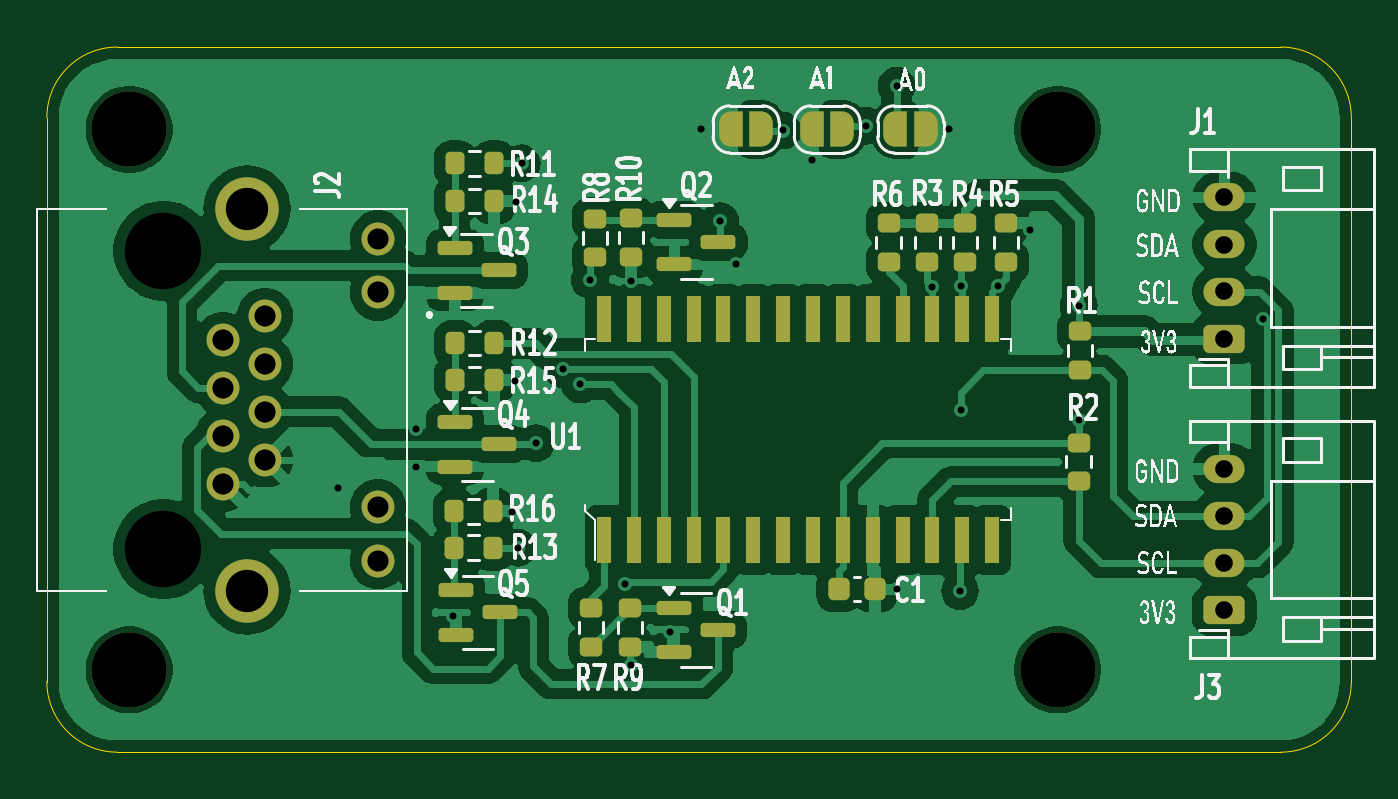
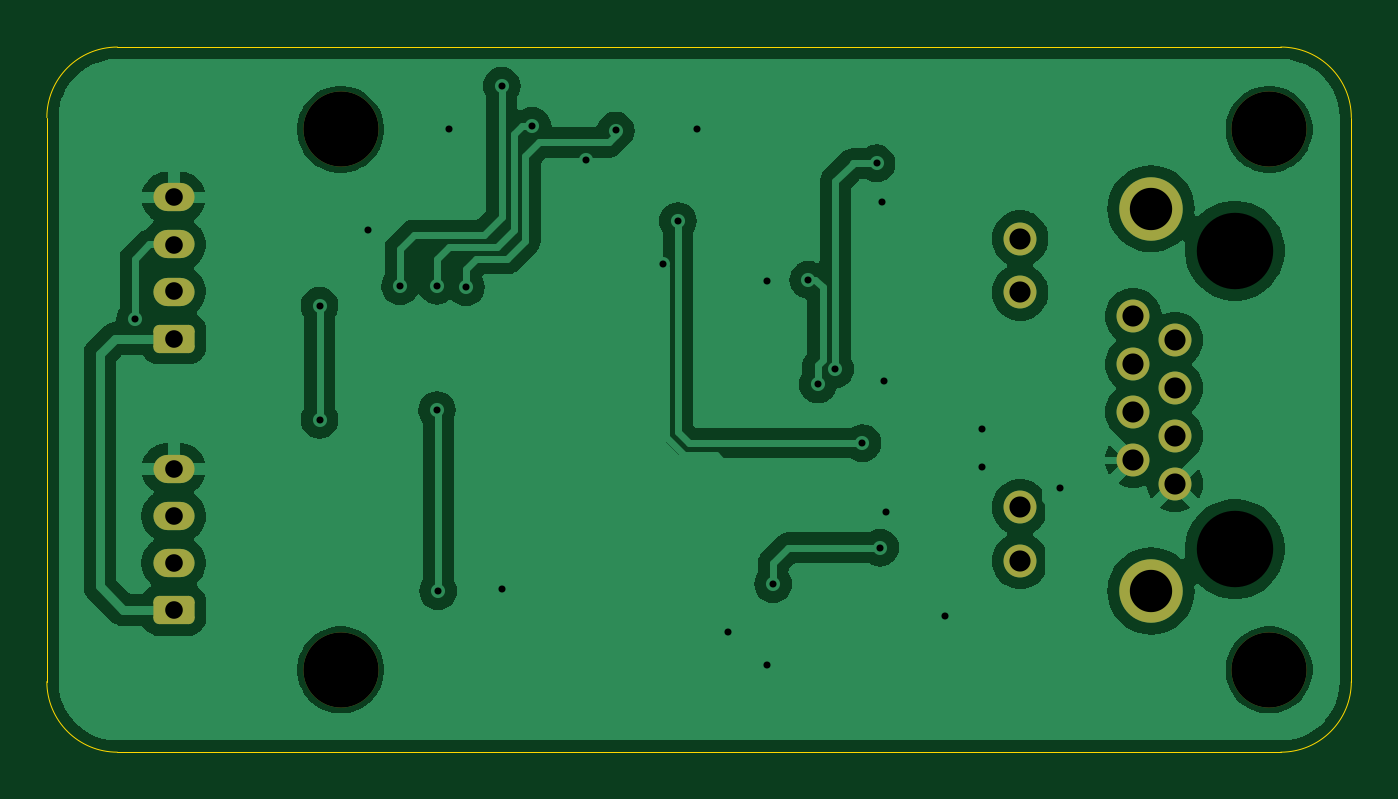
Circuit board: 11 layer files. Board 55.5 x 30.0 mm.
- bottom_copper: Maxxfan_ethernet_controller-B_Cu.gbr (66659 bytes)
- bottom_mask: Maxxfan_ethernet_controller-B_Mask.gbr (2027 bytes)
- paste: Maxxfan_ethernet_controller-B_Paste.gbr (506 bytes)
- bottom_silk: Maxxfan_ethernet_controller-B_Silkscreen.gbr (507 bytes)
- outline: Maxxfan_ethernet_controller-Edge_Cuts.gbr (1045 bytes)
- top_copper: Maxxfan_ethernet_controller-F_Cu.gbr (112820 bytes)
- top_mask: Maxxfan_ethernet_controller-F_Mask.gbr (5795 bytes)
- paste: Maxxfan_ethernet_controller-F_Paste.gbr (3714 bytes)
- top_silk: Maxxfan_ethernet_controller-F_Silkscreen.gbr (88047 bytes)
- drill: Maxxfan_ethernet_controller-NPTH.drl (394 bytes)
- drill: Maxxfan_ethernet_controller-PTH.drl (1488 bytes)

=== bottom_copper: Maxxfan_ethernet_controller-B_Cu.gbr (66659 bytes, source omitted) ===
=== bottom_mask: Maxxfan_ethernet_controller-B_Mask.gbr (2027 bytes, source withheld) ===
=== paste: Maxxfan_ethernet_controller-B_Paste.gbr ===
G04 #@! TF.GenerationSoftware,KiCad,Pcbnew,8.0.0*
G04 #@! TF.CreationDate,2024-03-12T12:46:25+03:00*
G04 #@! TF.ProjectId,Maxxfan_ethernet_controller,4d617878-6661-46e5-9f65-746865726e65,rev?*
G04 #@! TF.SameCoordinates,Original*
G04 #@! TF.FileFunction,Paste,Bot*
G04 #@! TF.FilePolarity,Positive*
%FSLAX46Y46*%
G04 Gerber Fmt 4.6, Leading zero omitted, Abs format (unit mm)*
G04 Created by KiCad (PCBNEW 8.0.0) date 2024-03-12 12:46:25*
%MOMM*%
%LPD*%
G01*
G04 APERTURE LIST*
G04 APERTURE END LIST*
M02*

=== bottom_silk: Maxxfan_ethernet_controller-B_Silkscreen.gbr ===
G04 #@! TF.GenerationSoftware,KiCad,Pcbnew,8.0.0*
G04 #@! TF.CreationDate,2024-03-12T12:46:25+03:00*
G04 #@! TF.ProjectId,Maxxfan_ethernet_controller,4d617878-6661-46e5-9f65-746865726e65,rev?*
G04 #@! TF.SameCoordinates,Original*
G04 #@! TF.FileFunction,Legend,Bot*
G04 #@! TF.FilePolarity,Positive*
%FSLAX46Y46*%
G04 Gerber Fmt 4.6, Leading zero omitted, Abs format (unit mm)*
G04 Created by KiCad (PCBNEW 8.0.0) date 2024-03-12 12:46:25*
%MOMM*%
%LPD*%
G01*
G04 APERTURE LIST*
G04 APERTURE END LIST*
M02*

=== outline: Maxxfan_ethernet_controller-Edge_Cuts.gbr ===
G04 #@! TF.GenerationSoftware,KiCad,Pcbnew,8.0.0*
G04 #@! TF.CreationDate,2024-03-12T12:46:25+03:00*
G04 #@! TF.ProjectId,Maxxfan_ethernet_controller,4d617878-6661-46e5-9f65-746865726e65,rev?*
G04 #@! TF.SameCoordinates,Original*
G04 #@! TF.FileFunction,Profile,NP*
%FSLAX46Y46*%
G04 Gerber Fmt 4.6, Leading zero omitted, Abs format (unit mm)*
G04 Created by KiCad (PCBNEW 8.0.0) date 2024-03-12 12:46:25*
%MOMM*%
%LPD*%
G01*
G04 APERTURE LIST*
G04 #@! TA.AperFunction,Profile*
%ADD10C,0.050000*%
G04 #@! TD*
G04 APERTURE END LIST*
D10*
X97500000Y-124500002D02*
G75*
G02*
X94499998Y-121500002I0J3000002D01*
G01*
X147000002Y-124500002D02*
X97500000Y-124500002D01*
X94500000Y-121500002D02*
X94500000Y-97500000D01*
X150000002Y-121500002D02*
G75*
G02*
X147000002Y-124500002I-3000002J2D01*
G01*
X94500000Y-97500000D02*
G75*
G02*
X97500000Y-94500000I3000000J0D01*
G01*
X147000002Y-94500000D02*
G75*
G02*
X150000000Y-97500000I-2J-3000000D01*
G01*
X97500000Y-94500000D02*
X147000002Y-94500000D01*
X150000002Y-97500000D02*
X150000002Y-121500002D01*
M02*

=== top_copper: Maxxfan_ethernet_controller-F_Cu.gbr (112820 bytes, source omitted) ===
=== top_mask: Maxxfan_ethernet_controller-F_Mask.gbr ===
G04 #@! TF.GenerationSoftware,KiCad,Pcbnew,8.0.0*
G04 #@! TF.CreationDate,2024-03-12T12:46:25+03:00*
G04 #@! TF.ProjectId,Maxxfan_ethernet_controller,4d617878-6661-46e5-9f65-746865726e65,rev?*
G04 #@! TF.SameCoordinates,Original*
G04 #@! TF.FileFunction,Soldermask,Top*
G04 #@! TF.FilePolarity,Negative*
%FSLAX46Y46*%
G04 Gerber Fmt 4.6, Leading zero omitted, Abs format (unit mm)*
G04 Created by KiCad (PCBNEW 8.0.0) date 2024-03-12 12:46:25*
%MOMM*%
%LPD*%
G01*
G04 APERTURE LIST*
G04 Aperture macros list*
%AMRoundRect*
0 Rectangle with rounded corners*
0 $1 Rounding radius*
0 $2 $3 $4 $5 $6 $7 $8 $9 X,Y pos of 4 corners*
0 Add a 4 corners polygon primitive as box body*
4,1,4,$2,$3,$4,$5,$6,$7,$8,$9,$2,$3,0*
0 Add four circle primitives for the rounded corners*
1,1,$1+$1,$2,$3*
1,1,$1+$1,$4,$5*
1,1,$1+$1,$6,$7*
1,1,$1+$1,$8,$9*
0 Add four rect primitives between the rounded corners*
20,1,$1+$1,$2,$3,$4,$5,0*
20,1,$1+$1,$4,$5,$6,$7,0*
20,1,$1+$1,$6,$7,$8,$9,0*
20,1,$1+$1,$8,$9,$2,$3,0*%
%AMFreePoly0*
4,1,19,0.000000,0.744911,0.071157,0.744911,0.207708,0.704816,0.327430,0.627875,0.420627,0.520320,0.479746,0.390866,0.500000,0.250000,0.500000,-0.250000,0.479746,-0.390866,0.420627,-0.520320,0.327430,-0.627875,0.207708,-0.704816,0.071157,-0.744911,0.000000,-0.744911,0.000000,-0.750000,-0.500000,-0.750000,-0.500000,0.750000,0.000000,0.750000,0.000000,0.744911,0.000000,0.744911,
$1*%
%AMFreePoly1*
4,1,19,0.500000,-0.750000,0.000000,-0.750000,0.000000,-0.744911,-0.071157,-0.744911,-0.207708,-0.704816,-0.327430,-0.627875,-0.420627,-0.520320,-0.479746,-0.390866,-0.500000,-0.250000,-0.500000,0.250000,-0.479746,0.390866,-0.420627,0.520320,-0.327430,0.627875,-0.207708,0.704816,-0.071157,0.744911,0.000000,0.744911,0.000000,0.750000,0.500000,0.750000,0.500000,-0.750000,0.500000,-0.750000,
$1*%
G04 Aperture macros list end*
%ADD10RoundRect,0.250000X0.625000X-0.350000X0.625000X0.350000X-0.625000X0.350000X-0.625000X-0.350000X0*%
%ADD11O,1.750000X1.200000*%
%ADD12FreePoly0,180.000000*%
%ADD13FreePoly1,180.000000*%
%ADD14FreePoly0,0.000000*%
%ADD15FreePoly1,0.000000*%
%ADD16RoundRect,0.150000X-0.587500X-0.150000X0.587500X-0.150000X0.587500X0.150000X-0.587500X0.150000X0*%
%ADD17RoundRect,0.200000X0.275000X-0.200000X0.275000X0.200000X-0.275000X0.200000X-0.275000X-0.200000X0*%
%ADD18RoundRect,0.200000X0.200000X0.275000X-0.200000X0.275000X-0.200000X-0.275000X0.200000X-0.275000X0*%
%ADD19C,3.200000*%
%ADD20RoundRect,0.200000X-0.275000X0.200000X-0.275000X-0.200000X0.275000X-0.200000X0.275000X0.200000X0*%
%ADD21C,1.400000*%
%ADD22C,1.625000*%
%ADD23C,2.700000*%
%ADD24R,0.600000X2.000000*%
%ADD25RoundRect,0.225000X-0.225000X-0.250000X0.225000X-0.250000X0.225000X0.250000X-0.225000X0.250000X0*%
G04 APERTURE END LIST*
D10*
X144600000Y-118450000D03*
D11*
X144600000Y-116450000D03*
X144600000Y-114450000D03*
X144600000Y-112450000D03*
X144600000Y-100900000D03*
X144600000Y-102900000D03*
X144600000Y-104900000D03*
D10*
X144600000Y-106900000D03*
D12*
X130600000Y-98000000D03*
D13*
X131900000Y-98000000D03*
D14*
X124900000Y-98000000D03*
D15*
X123600000Y-98000000D03*
D16*
X121175000Y-118350000D03*
X121175000Y-120250000D03*
X123050000Y-119300000D03*
D17*
X135312500Y-103650000D03*
X135312500Y-102000000D03*
D18*
X113525000Y-99450000D03*
X111875000Y-99450000D03*
D14*
X128350000Y-98000000D03*
D15*
X127050000Y-98000000D03*
D16*
X121200000Y-101850000D03*
X121200000Y-103750000D03*
X123075000Y-102800000D03*
D18*
X113475000Y-114250000D03*
X111825000Y-114250000D03*
D16*
X111900000Y-117600000D03*
X111900000Y-119500000D03*
X113775000Y-118550000D03*
D19*
X137500000Y-121000000D03*
X137500000Y-98000000D03*
D20*
X138400000Y-111325000D03*
X138400000Y-112975000D03*
D16*
X111850000Y-103050000D03*
X111850000Y-104950000D03*
X113725000Y-104000000D03*
D21*
X103780000Y-105940000D03*
X102000000Y-106960000D03*
X103780000Y-107980000D03*
X102000000Y-109000000D03*
X103780000Y-110020000D03*
X102000000Y-111040000D03*
X103780000Y-112060000D03*
X102000000Y-113080000D03*
X108590000Y-102650000D03*
X108590000Y-104940000D03*
X108590000Y-114080000D03*
X108590000Y-116370000D03*
D22*
X99460000Y-103160000D03*
X99460000Y-115860000D03*
D23*
X103020000Y-101380000D03*
X103020000Y-117640000D03*
D20*
X117650000Y-118375000D03*
X117650000Y-120025000D03*
D18*
X113525000Y-108650000D03*
X111875000Y-108650000D03*
D17*
X119362500Y-103425000D03*
X119362500Y-101775000D03*
D20*
X138450000Y-106600000D03*
X138450000Y-108250000D03*
X131962500Y-102000000D03*
X131962500Y-103650000D03*
D18*
X113475000Y-115800000D03*
X111825000Y-115800000D03*
D19*
X98000000Y-121000000D03*
D17*
X117812500Y-103450000D03*
X117812500Y-101800000D03*
D18*
X113525000Y-101050000D03*
X111875000Y-101050000D03*
D24*
X118207500Y-115475000D03*
X119477500Y-115475000D03*
X120747500Y-115475000D03*
X122017500Y-115475000D03*
X123287500Y-115475000D03*
X124557500Y-115475000D03*
X125827500Y-115475000D03*
X127097500Y-115475000D03*
X128367500Y-115475000D03*
X129637500Y-115475000D03*
X130907500Y-115475000D03*
X132177500Y-115475000D03*
X133447500Y-115475000D03*
X134717500Y-115475000D03*
X134717500Y-106075000D03*
X133447500Y-106075000D03*
X132177500Y-106075000D03*
X130907500Y-106075000D03*
X129637500Y-106075000D03*
X128367500Y-106075000D03*
X127097500Y-106075000D03*
X125827500Y-106075000D03*
X124557500Y-106075000D03*
X123287500Y-106075000D03*
X122017500Y-106075000D03*
X120747500Y-106075000D03*
X119477500Y-106075000D03*
X118207500Y-106075000D03*
D19*
X98000000Y-98000000D03*
D20*
X130312500Y-102000000D03*
X130312500Y-103650000D03*
D18*
X113525000Y-107100000D03*
X111875000Y-107100000D03*
D16*
X111875000Y-110450000D03*
X111875000Y-112350000D03*
X113750000Y-111400000D03*
D20*
X133562500Y-102000000D03*
X133562500Y-103650000D03*
D17*
X119312500Y-120025000D03*
X119312500Y-118375000D03*
D25*
X128187500Y-117575000D03*
X129737500Y-117575000D03*
M02*

=== paste: Maxxfan_ethernet_controller-F_Paste.gbr (3714 bytes, source withheld) ===
=== top_silk: Maxxfan_ethernet_controller-F_Silkscreen.gbr (88047 bytes, source omitted) ===
=== drill: Maxxfan_ethernet_controller-NPTH.drl ===
M48
; DRILL file {KiCad 8.0.0} date 2024-03-12T12:46:15+0300
; FORMAT={-:-/ absolute / inch / decimal}
; #@! TF.CreationDate,2024-03-12T12:46:15+03:00
; #@! TF.GenerationSoftware,Kicad,Pcbnew,8.0.0
; #@! TF.FileFunction,NonPlated,1,2,NPTH
FMAT,2
INCH
; #@! TA.AperFunction,NonPlated,NPTH,ComponentDrill
T1C0.1260
%
G90
G05
T1
X3.8583Y-3.8583
X3.8583Y-4.7638
X5.4134Y-3.8583
X5.4134Y-4.7638
M30

=== drill: Maxxfan_ethernet_controller-PTH.drl ===
M48
; DRILL file {KiCad 8.0.0} date 2024-03-12T12:46:15+0300
; FORMAT={-:-/ absolute / inch / decimal}
; #@! TF.CreationDate,2024-03-12T12:46:15+03:00
; #@! TF.GenerationSoftware,Kicad,Pcbnew,8.0.0
; #@! TF.FileFunction,Plated,1,2,PTH
FMAT,2
INCH
; #@! TA.AperFunction,Plated,PTH,ViaDrill
T1C0.0118
; #@! TA.AperFunction,Plated,PTH,ComponentDrill
T2C0.0295
; #@! TA.AperFunction,Plated,PTH,ComponentDrill
T3C0.0354
; #@! TA.AperFunction,Plated,PTH,ComponentDrill
T4C0.0709
; #@! TA.AperFunction,Plated,PTH,ComponentDrill
T5C0.1280
%
G90
G05
T1
X4.2087Y-4.4587
X4.3386Y-4.3601
X4.3386Y-4.4232
X4.4016Y-4.6732
X4.5Y-4.5
X4.5039Y-4.2795
X4.5059Y-3.9803
X4.5098Y-4.5591
X4.5157Y-3.9154
X4.5394Y-4.3839
X4.5846Y-4.2599
X4.6142Y-4.2856
X4.6299Y-4.1102
X4.689Y-4.6201
X4.6988Y-4.1122
X4.6988Y-4.7559
X4.7638Y-4.7008
X4.8169Y-3.8583
X4.8484Y-4.0118
X4.8741Y-4.0846
X4.9528Y-3.8602
X5.002Y-3.9094
X5.0925Y-3.8524
X5.1437Y-3.7854
X5.1437Y-4.628
X5.2038Y-4.1229
X5.2323Y-3.8583
X5.25Y-4.6319
X5.252Y-4.1201
X5.252Y-4.3287
X5.314Y-4.1211
X5.3681Y-4.0276
X5.4488Y-4.1535
X5.4488Y-4.3445
X5.7578Y-4.1766
T2
X5.6929Y-3.9724
X5.6929Y-4.0512
X5.6929Y-4.1299
X5.6929Y-4.2087
X5.6929Y-4.4272
X5.6929Y-4.5059
X5.6929Y-4.5846
X5.6929Y-4.6634
T3
X4.0157Y-4.211
X4.0157Y-4.2913
X4.0157Y-4.3717
X4.0157Y-4.452
X4.0858Y-4.1709
X4.0858Y-4.2512
X4.0858Y-4.3315
X4.0858Y-4.4118
X4.2752Y-4.0413
X4.2752Y-4.1315
X4.2752Y-4.4913
X4.2752Y-4.5815
T4
X4.0559Y-3.9913
X4.0559Y-4.6315
T5
X3.9157Y-4.0614
X3.9157Y-4.5614
M30

